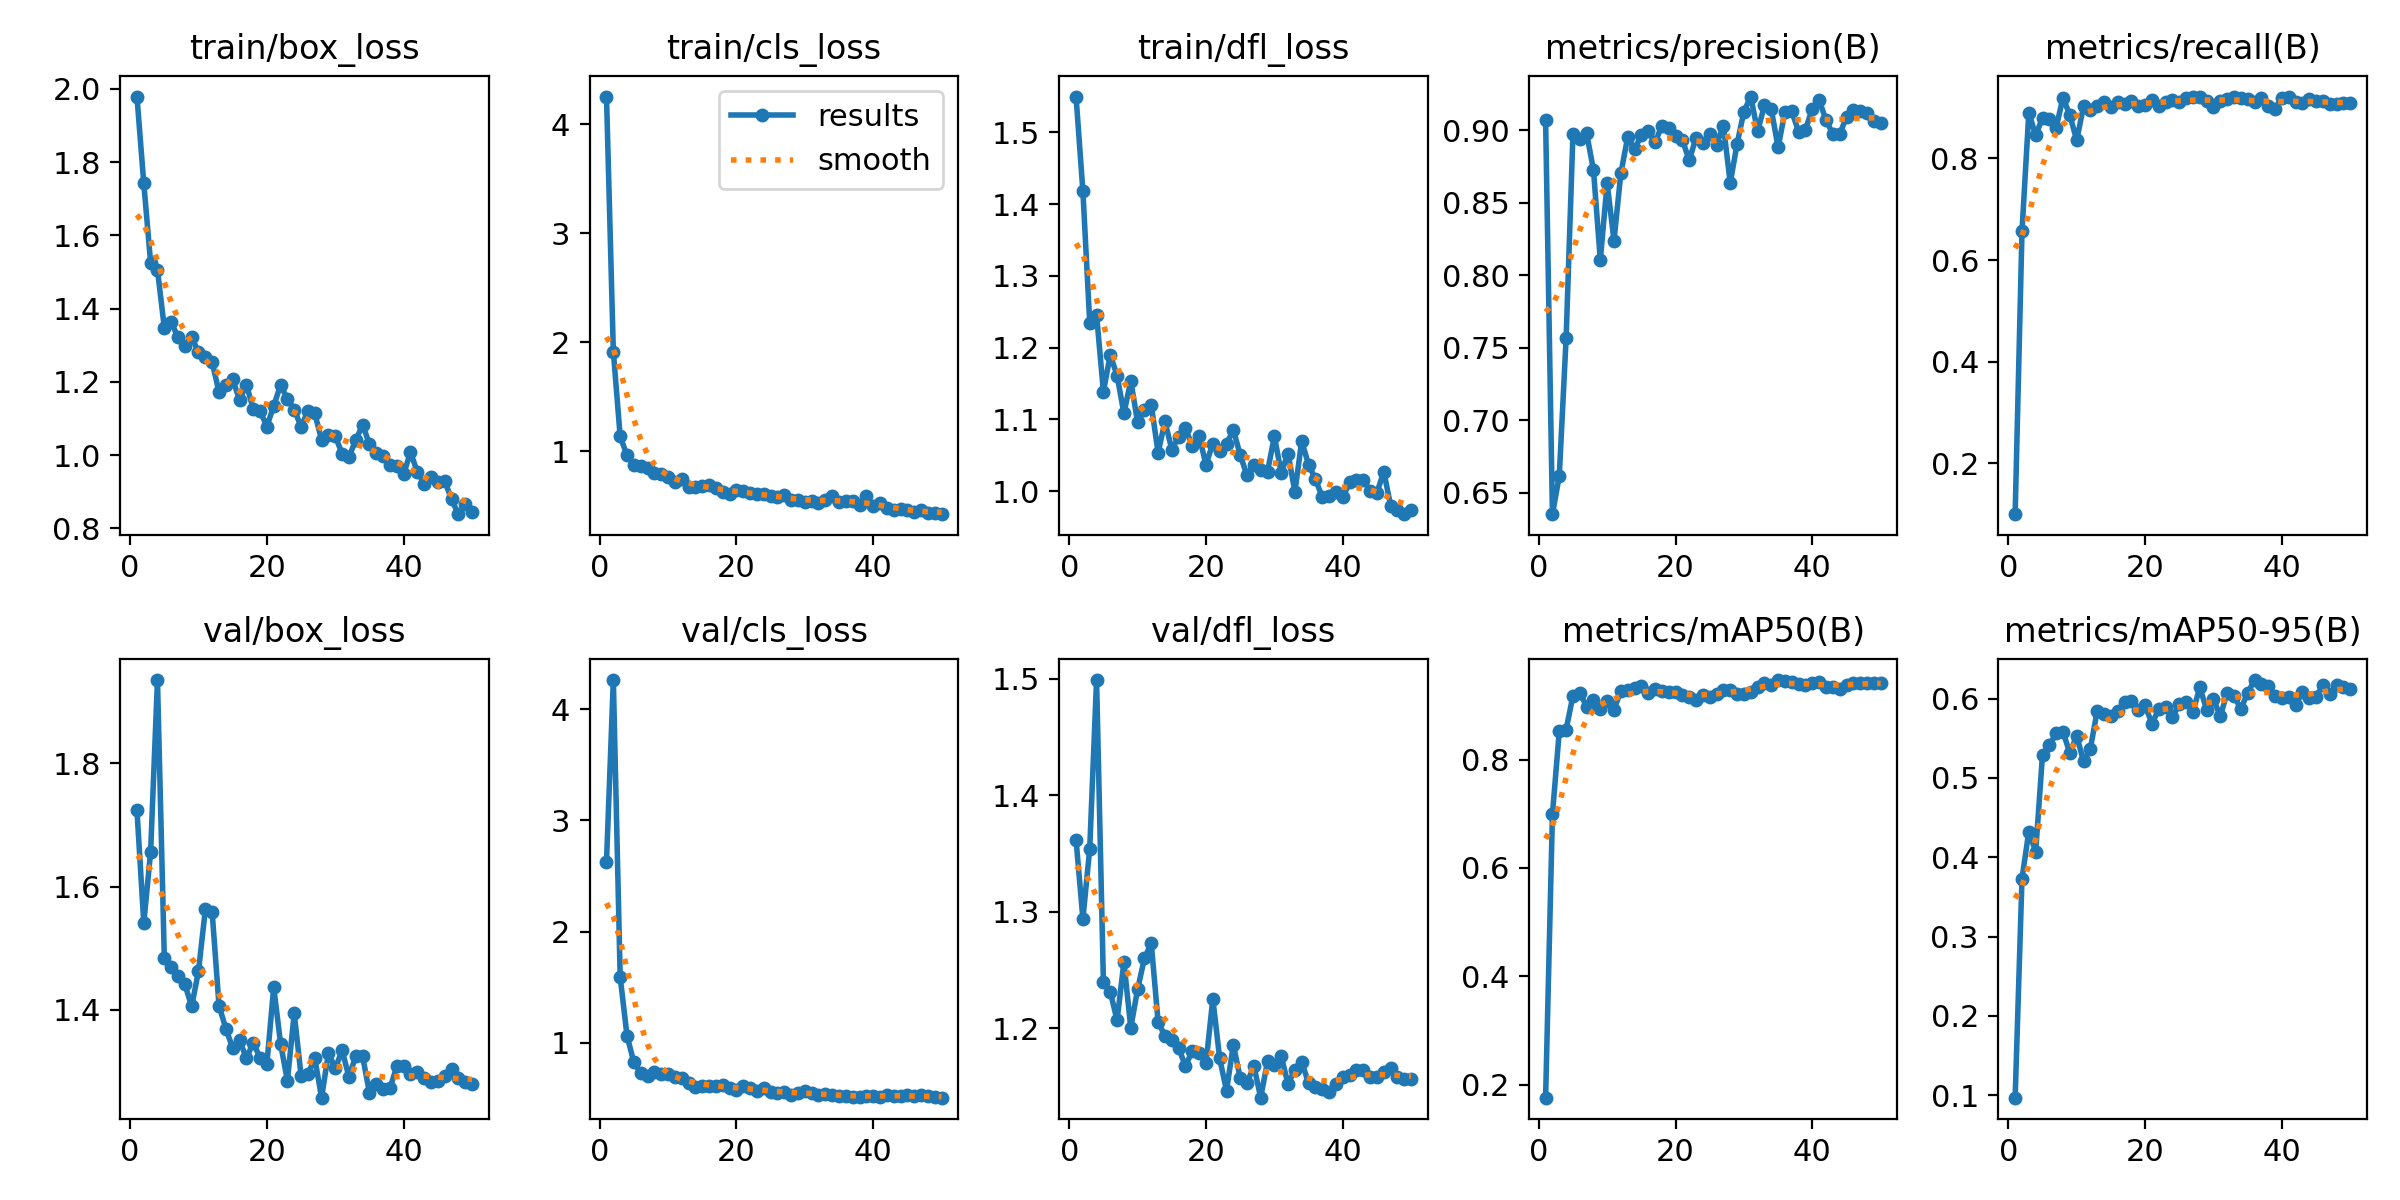

Data behind this chart, as committed beside it:
epoch, time, train/box_loss, train/cls_loss, train/dfl_loss, metrics/precision(B), metrics/recall(B), metrics/mAP50(B), metrics/mAP50-95(B), val/box_loss, val/cls_loss, val/dfl_loss, lr/pg0, lr/pg1, lr/pg2
1, 15.31, 1.979, 4.254, 1.55, 0.907, 0.1003, 0.1758, 0.09703, 1.724, 2.631, 1.362, 4.208e-05, 4.208e-05, 4.208e-05
2, 21.45, 1.741, 1.914, 1.418, 0.6354, 0.6565, 0.6992, 0.3732, 1.541, 4.262, 1.294, 8.76495e-05, 8.76495e-05, 8.76495e-05
3, 27.78, 1.525, 1.137, 1.235, 0.6618, 0.8903, 0.8523, 0.4324, 1.656, 1.593, 1.354, 0.0001313, 0.0001313, 0.0001313
4, 33.63, 1.505, 0.964, 1.246, 0.7566, 0.8455, 0.8553, 0.4068, 1.935, 1.065, 1.499, 0.0001732, 0.0001732, 0.0001732
5, 39.63, 1.348, 0.8782, 1.139, 0.8973, 0.8799, 0.918, 0.5291, 1.485, 0.8263, 1.24, 0.0002131, 0.0002131, 0.0002131
6, 45.59, 1.363, 0.8663, 1.19, 0.8937, 0.8769, 0.9238, 0.5408, 1.47, 0.7327, 1.232, 0.0002512, 0.0002512, 0.0002512
7, 51.71, 1.321, 0.8453, 1.161, 0.8977, 0.8608, 0.8977, 0.5563, 1.454, 0.7056, 1.207, 0.0002874, 0.0002874, 0.0002874
8, 57.72, 1.299, 0.8045, 1.108, 0.8726, 0.9197, 0.9098, 0.5578, 1.441, 0.735, 1.257, 0.0003217, 0.0003217, 0.0003217
9, 63.82, 1.321, 0.7958, 1.154, 0.8105, 0.8846, 0.8926, 0.5312, 1.405, 0.7185, 1.201, 0.0003541, 0.0003541, 0.0003541
10, 69.58, 1.281, 0.7615, 1.096, 0.8635, 0.8358, 0.9077, 0.5533, 1.463, 0.7211, 1.234, 0.0003847, 0.0003847, 0.0003847
11, 75.76, 1.267, 0.7158, 1.113, 0.8239, 0.9024, 0.8924, 0.5208, 1.563, 0.6928, 1.26, 0.0004134, 0.0004134, 0.0004134
12, 81.63, 1.253, 0.747, 1.12, 0.8702, 0.8948, 0.9266, 0.5368, 1.558, 0.6841, 1.273, 0.0004114, 0.0004114, 0.0004114
13, 87.79, 1.172, 0.6695, 1.054, 0.8951, 0.9033, 0.9288, 0.5845, 1.407, 0.6432, 1.205, 0.000401, 0.000401, 0.000401
14, 93.98, 1.19, 0.6715, 1.097, 0.8867, 0.9105, 0.9326, 0.5803, 1.369, 0.6078, 1.194, 0.0003906, 0.0003906, 0.0003906
15, 100.3, 1.207, 0.6794, 1.058, 0.8965, 0.9018, 0.9352, 0.5778, 1.338, 0.6117, 1.19, 0.0003802, 0.0003802, 0.0003802
16, 106.4, 1.15, 0.6936, 1.075, 0.8992, 0.9117, 0.9235, 0.5838, 1.351, 0.6171, 1.183, 0.0003698, 0.0003698, 0.0003698
17, 112.7, 1.193, 0.665, 1.087, 0.8915, 0.9078, 0.9307, 0.5959, 1.321, 0.6108, 1.168, 0.0003594, 0.0003594, 0.0003594
18, 119, 1.126, 0.628, 1.063, 0.903, 0.9133, 0.9275, 0.5969, 1.346, 0.6222, 1.181, 0.0003489, 0.0003489, 0.0003489
19, 125.3, 1.121, 0.6086, 1.077, 0.9012, 0.9029, 0.9254, 0.5855, 1.322, 0.5974, 1.179, 0.0003385, 0.0003385, 0.0003385
20, 131.5, 1.078, 0.6481, 1.037, 0.896, 0.9056, 0.9245, 0.5913, 1.312, 0.5785, 1.17, 0.0003281, 0.0003281, 0.0003281
21, 137.7, 1.134, 0.6359, 1.066, 0.8933, 0.914, 0.9186, 0.5683, 1.437, 0.6094, 1.225, 0.0003177, 0.0003177, 0.0003177
22, 143.9, 1.191, 0.6191, 1.056, 0.8792, 0.9026, 0.9164, 0.5864, 1.345, 0.5951, 1.174, 0.0003073, 0.0003073, 0.0003073
23, 149.9, 1.154, 0.6108, 1.066, 0.8948, 0.9112, 0.9095, 0.5888, 1.285, 0.572, 1.147, 0.0002969, 0.0002969, 0.0002969
24, 156.1, 1.124, 0.6053, 1.086, 0.8908, 0.914, 0.9194, 0.577, 1.394, 0.5948, 1.186, 0.0002865, 0.0002865, 0.0002865
25, 162, 1.078, 0.5931, 1.051, 0.8976, 0.9112, 0.9152, 0.5926, 1.293, 0.5558, 1.158, 0.000276, 0.000276, 0.000276
26, 168.1, 1.119, 0.5798, 1.022, 0.8901, 0.9186, 0.9204, 0.5962, 1.295, 0.5527, 1.153, 0.0002656, 0.0002656, 0.0002656
27, 173.9, 1.114, 0.5994, 1.037, 0.9031, 0.9206, 0.9293, 0.5834, 1.321, 0.5634, 1.168, 0.0002552, 0.0002552, 0.0002552
28, 180.1, 1.041, 0.5562, 1.03, 0.8635, 0.9209, 0.9287, 0.6139, 1.257, 0.5304, 1.141, 0.0002448, 0.0002448, 0.0002448
29, 186, 1.056, 0.5587, 1.027, 0.8906, 0.9137, 0.9207, 0.5861, 1.33, 0.5536, 1.172, 0.0002344, 0.0002344, 0.0002344
30, 192.1, 1.052, 0.5345, 1.077, 0.9128, 0.9019, 0.9202, 0.5993, 1.305, 0.5673, 1.169, 0.000224, 0.000224, 0.000224
31, 197.9, 1.003, 0.5414, 1.026, 0.9232, 0.9136, 0.9254, 0.5775, 1.334, 0.5544, 1.176, 0.0002136, 0.0002136, 0.0002136
32, 203.9, 0.9947, 0.529, 1.052, 0.8991, 0.9163, 0.9342, 0.6072, 1.291, 0.531, 1.152, 0.0002031, 0.0002031, 0.0002031
33, 209.7, 1.041, 0.5515, 0.9992, 0.9171, 0.9217, 0.9407, 0.6029, 1.325, 0.5452, 1.164, 0.0001927, 0.0001927, 0.0001927
34, 215.6, 1.082, 0.595, 1.07, 0.9143, 0.9193, 0.9379, 0.587, 1.324, 0.537, 1.171, 0.0001823, 0.0001823, 0.0001823
35, 221.4, 1.03, 0.5352, 1.037, 0.8881, 0.9165, 0.9468, 0.607, 1.265, 0.5218, 1.153, 0.0001719, 0.0001719, 0.0001719
36, 227.6, 1.005, 0.5479, 1.017, 0.9128, 0.9109, 0.9458, 0.6233, 1.279, 0.5253, 1.149, 0.0001615, 0.0001615, 0.0001615
37, 233.4, 0.9971, 0.5463, 0.9916, 0.9129, 0.9188, 0.9425, 0.6183, 1.271, 0.5146, 1.148, 0.0001511, 0.0001511, 0.0001511
38, 239.6, 0.9729, 0.5095, 0.993, 0.8989, 0.9028, 0.9404, 0.6162, 1.272, 0.518, 1.145, 0.0001407, 0.0001407, 0.0001407
39, 245.5, 0.9711, 0.5904, 0.9988, 0.9004, 0.8979, 0.9375, 0.6037, 1.308, 0.5261, 1.152, 0.0001302, 0.0001302, 0.0001302
40, 251.8, 0.9484, 0.501, 0.9914, 0.9148, 0.9184, 0.9406, 0.6008, 1.308, 0.5266, 1.158, 0.0001198, 0.0001198, 0.0001198
41, 261.5, 1.007, 0.5242, 1.012, 0.9208, 0.9198, 0.9433, 0.6024, 1.296, 0.5164, 1.16, 0.0001094, 0.0001094, 0.0001094
42, 267.4, 0.9539, 0.4839, 1.016, 0.9069, 0.911, 0.9344, 0.5924, 1.298, 0.5296, 1.164, 9.89932e-05, 9.89932e-05, 9.89932e-05
43, 273.1, 0.9222, 0.4622, 1.016, 0.8975, 0.9083, 0.9342, 0.6076, 1.29, 0.5271, 1.165, 8.85784e-05, 8.85784e-05, 8.85784e-05
44, 279, 0.9388, 0.4734, 1.001, 0.897, 0.9172, 0.9309, 0.6007, 1.282, 0.5233, 1.158, 7.81636e-05, 7.81636e-05, 7.81636e-05
45, 284.7, 0.9276, 0.4619, 0.998, 0.9093, 0.9129, 0.9372, 0.6024, 1.284, 0.5304, 1.158, 6.77488e-05, 6.77488e-05, 6.77488e-05
46, 290.8, 0.9293, 0.4486, 1.027, 0.9138, 0.9133, 0.941, 0.617, 1.292, 0.5272, 1.163, 5.7334e-05, 5.7334e-05, 5.7334e-05
47, 296.4, 0.879, 0.463, 0.98, 0.9129, 0.9077, 0.9411, 0.6062, 1.304, 0.5286, 1.166, 4.69192e-05, 4.69192e-05, 4.69192e-05
48, 302.6, 0.8386, 0.4365, 0.9738, 0.9118, 0.9078, 0.9411, 0.6169, 1.288, 0.5194, 1.159, 3.65044e-05, 3.65044e-05, 3.65044e-05
49, 308.5, 0.8662, 0.4391, 0.968, 0.9063, 0.909, 0.9418, 0.6146, 1.282, 0.5124, 1.157, 2.60896e-05, 2.60896e-05, 2.60896e-05
50, 314.5, 0.845, 0.4246, 0.9736, 0.9052, 0.9099, 0.9413, 0.6125, 1.28, 0.5085, 1.157, 1.56748e-05, 1.56748e-05, 1.56748e-05
